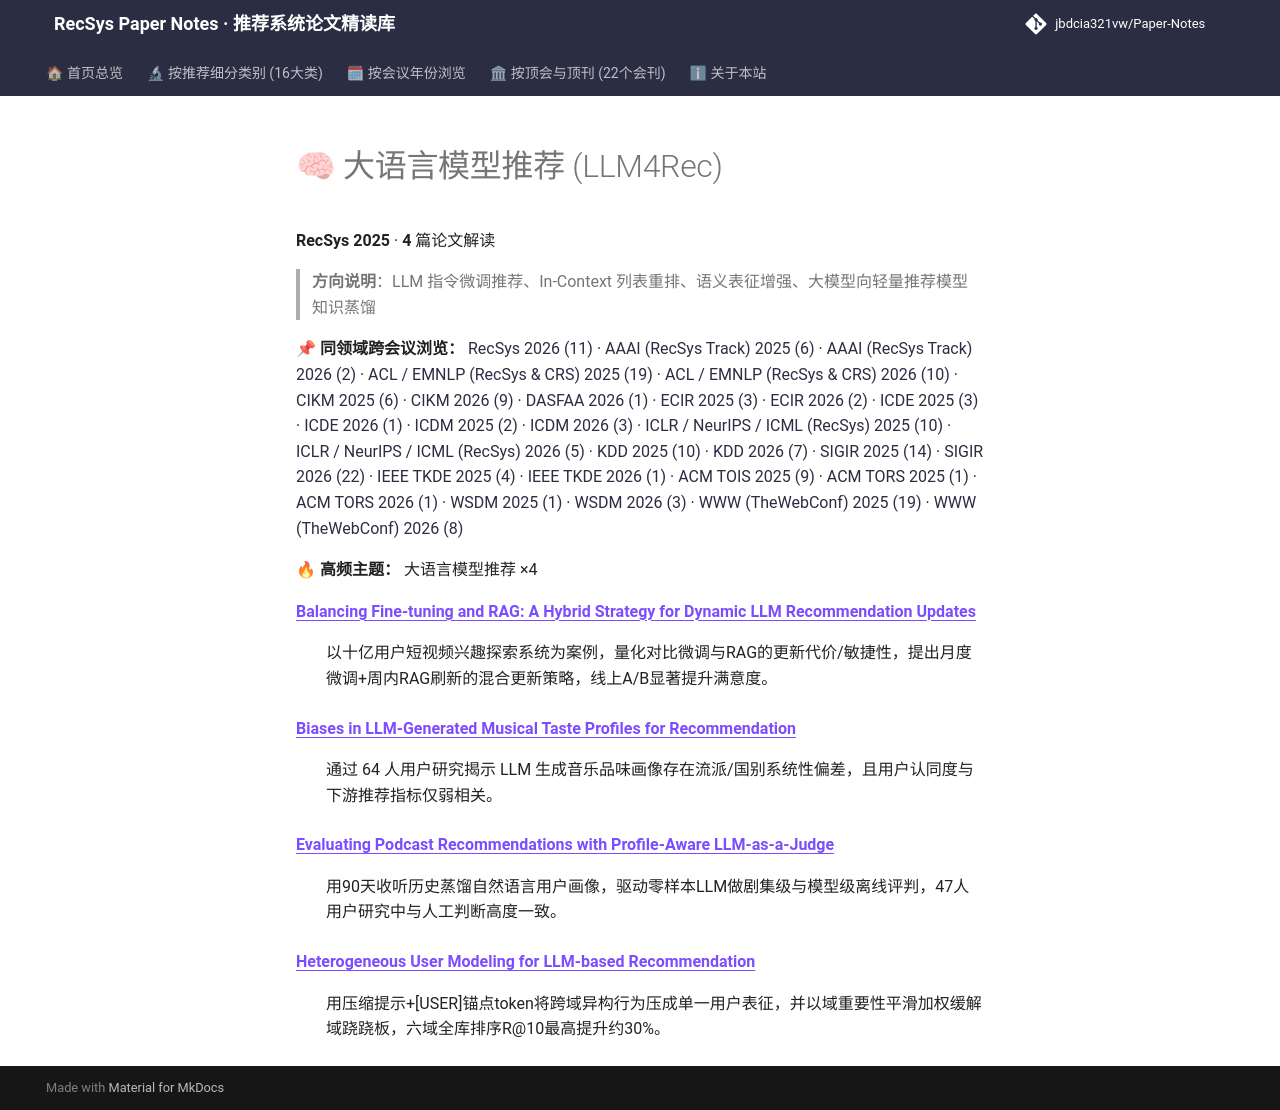

repository: jbdcia321vw/Paper-Notes · page: venues/RecSys/2025/llm_rec/index.html · generator: mkdocs

# 🧠 大语言模型推荐 (LLM4Rec)

**RecSys 2025** · **4** 篇论文解读

> **方向说明**：LLM 指令微调推荐、In-Context 列表重排、语义表征增强、大模型向轻量推荐模型知识蒸馏

📌 **同领域跨会议浏览：** [RecSys 2026 (11)](../../2026/llm_rec/) · [AAAI (RecSys Track) 2025 (6)](../../../AAAI/2025/llm_rec/) · [AAAI (RecSys Track) 2026 (2)](../../../AAAI/2026/llm_rec/) · [ACL / EMNLP (RecSys & CRS) 2025 (19)](../../../ACL_EMNLP/2025/llm_rec/) · [ACL / EMNLP (RecSys & CRS) 2026 (10)](../../../ACL_EMNLP/2026/llm_rec/) · [CIKM 2025 (6)](../../../CIKM/2025/llm_rec/) · [CIKM 2026 (9)](../../../CIKM/2026/llm_rec/) · [DASFAA 2026 (1)](../../../DASFAA/2026/llm_rec/) · [ECIR 2025 (3)](../../../ECIR/2025/llm_rec/) · [ECIR 2026 (2)](../../../ECIR/2026/llm_rec/) · [ICDE 2025 (3)](../../../ICDE/2025/llm_rec/) · [ICDE 2026 (1)](../../../ICDE/2026/llm_rec/) · [ICDM 2025 (2)](../../../ICDM/2025/llm_rec/) · [ICDM 2026 (3)](../../../ICDM/2026/llm_rec/) · [ICLR / NeurIPS / ICML (RecSys) 2025 (10)](../../../ICLR_NeurIPS_ICML/2025/llm_rec/) · [ICLR / NeurIPS / ICML (RecSys) 2026 (5)](../../../ICLR_NeurIPS_ICML/2026/llm_rec/) · [KDD 2025 (10)](../../../KDD/2025/llm_rec/) · [KDD 2026 (7)](../../../KDD/2026/llm_rec/) · [SIGIR 2025 (14)](../../../SIGIR/2025/llm_rec/) · [SIGIR 2026 (22)](../../../SIGIR/2026/llm_rec/) · [IEEE TKDE 2025 (4)](../../../TKDE/2025/llm_rec/) · [IEEE TKDE 2026 (1)](../../../TKDE/2026/llm_rec/) · [ACM TOIS 2025 (9)](../../../TOIS/2025/llm_rec/) · [ACM TORS 2025 (1)](../../../TORS/2025/llm_rec/) · [ACM TORS 2026 (1)](../../../TORS/2026/llm_rec/) · [WSDM 2025 (1)](../../../WSDM/2025/llm_rec/) · [WSDM 2026 (3)](../../../WSDM/2026/llm_rec/) · [WWW (TheWebConf) 2025 (19)](../../../WWW/2025/llm_rec/) · [WWW (TheWebConf) 2026 (8)](../../../WWW/2026/llm_rec/)

🔥 **高频主题：** 大语言模型推荐 ×4

<dl>
<dt><strong><a href="balancing_fine_tuning_and_rag_a_hybrid_strategy_for_dynamic_llm_recommendat/">Balancing Fine-tuning and RAG: A Hybrid Strategy for Dynamic LLM Recommendation Updates</a></strong></dt>
<dd>
<p>以十亿用户短视频兴趣探索系统为案例，量化对比微调与RAG的更新代价/敏捷性，提出月度微调+周内RAG刷新的混合更新策略，线上A/B显著提升满意度。</p>
</dd>
<dt><strong><a href="biases_in_llm_generated_musical_taste_profiles_for_recommendation/">Biases in LLM-Generated Musical Taste Profiles for Recommendation</a></strong></dt>
<dd>
<p>通过 64 人用户研究揭示 LLM 生成音乐品味画像存在流派/国别系统性偏差，且用户认同度与下游推荐指标仅弱相关。</p>
</dd>
<dt><strong><a href="evaluating_podcast_recommendations_with_profile_aware_llm_as_a_judge/">Evaluating Podcast Recommendations with Profile-Aware LLM-as-a-Judge</a></strong></dt>
<dd>
<p>用90天收听历史蒸馏自然语言用户画像，驱动零样本LLM做剧集级与模型级离线评判，47人用户研究中与人工判断高度一致。</p>
</dd>
<dt><strong><a href="heterogeneous_user_modeling_for_llm_based_recommendation/">Heterogeneous User Modeling for LLM-based Recommendation</a></strong></dt>
<dd>
<p>用压缩提示+[USER]锚点token将跨域异构行为压成单一用户表征，并以域重要性平滑加权缓解域跷跷板，六域全库排序R@10最高提升约30%。</p>
</dd>
</dl>
